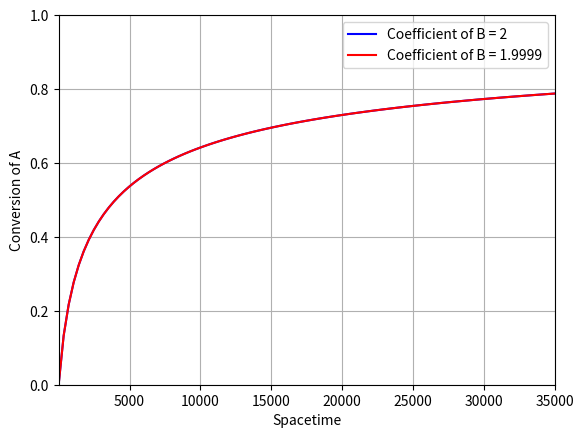

The script that saved this image:
#Script for handling CSTR Conversion v. Spacetime
#   All other variables are assumed constant
#   Activation energies assumed to be for simplicity's sake

#Example from HW8Q5
# Elementary Liquid Phase Reaction (300 K)
# A + nB -> C
# rate = 0.01*cA*cB

#Script uses an algebraic solver function.  This does lead to issues with some 
# values since the solver itself does not have limitations/constraints on its 
# calculations, thus multiple or inaccurate solutions can be reported in the 
# graph, leading to some shapes that should not exist and disrupting curves.

###Importing different libraries
# Library for finding 0s to algebraic equations
from scipy.optimize import fsolve
# Library for plotting functions and (in our case) points
import matplotlib.pyplot as plt
# Library for number-related functions and constants
import numpy as np



###Variable inputs for the user to alter
# Coefficient to investigate
n = 1.9999



### Permanent Constants
# Rate Constant at 300 K - (m^3/mol.s)
k = 0.00001
#Total Concentration - (kmol/m^3)
c_T0 = 100
#Volume of the reactor - m^3
volume = 0.350
#Lower Volumetric Flowrate - m^3/s
lower_flowrate = 0.00001
# Upper Volumetric Flowrate - m^3/s
upper_flowrate = 10
#Number of elements to plot
num = 100



###Values that are calculated from parameters
#Calculation of initial concentrations
c_A0 = 0.5 * c_T0
spacetime_start = volume / upper_flowrate
spacetime_end = volume / lower_flowrate
spacetime_span = np.linspace(spacetime_start, spacetime_end, num)



# Basis Vectors
# spacetime_basis = [0.035, 350.03465, 700.0343, 1050.03395, 1400.0336, 1750.03325, 2100.0329, 2450.03255, 2800.0322, 3150.03185,
# 3500.0315, 3850.03115, 4200.0308, 4550.03045, 4900.0301, 5250.02975, 5600.0294, 5950.02905, 6300.0287, 6650.02835,
# 7000.028, 7350.02765, 7700.0273, 8050.02695, 8400.0266, 8750.02625, 9100.0259, 9450.02555, 9800.0252, 10150.02485,
# 10500.0245, 10850.02415, 11200.0238, 11550.02345, 11900.0231, 12250.02275, 12600.0224, 12950.02205, 13300.0217, 13650.02135,
# 14000.021, 14350.02065, 14700.0203, 15050.01995, 15400.0196, 15750.01925, 16100.0189, 16450.01855, 16800.0182, 17150.01785,
# 17500.0175, 17850.01715, 18200.0168, 18550.01645, 18900.0161, 19250.01575, 19600.0154, 19950.01505, 20300.0147, 20650.01435,
# 21000.014, 21350.01365, 21700.0133, 22050.01295, 22400.0126, 22750.01225, 23100.0119, 23450.01155, 23800.0112, 24150.01085,
# 24500.0105, 24850.01015, 25200.0098, 25550.00945, 25900.0091, 26250.00875, 26600.0084, 26950.00805, 27300.0077, 27650.00735,
# 28000.007, 28350.00665, 28700.0063, 29050.00595, 29400.0056, 29750.00525, 30100.0049, 30450.00455, 30800.0042, 31150.00385,
# 31500.0035, 31850.00315, 32200.0028, 32550.00245, 32900.0021, 33250.00175, 33600.0014, 33950.00105, 34300.0007, 34650.00035,
# 35000.0]

# conversion_basis = [2e-05, 0.13189, 0.21544, 0.27555, 0.32189, 0.35925, 0.39031, 0.41674, 0.43963, 0.45973,
# 0.47759, 0.49362, 0.50811, 0.52131, 0.5334, 0.54454, 0.55485, 0.56443, 0.57336, 0.58172,
# 0.58957, 0.59696, 0.60394, 0.61053, 0.61679, 0.62272, 0.62838, 0.63376, 0.63891, 0.64382,
# 0.64853, 0.65305, 0.65738, 0.66154, 0.66555, 0.66941, 0.67313, 0.67672, 0.68018, 0.68353,
# 0.68677, 0.68991, 0.69295, 0.6959, 0.69876, 0.70153, 0.70423, 0.70685, 0.70939, 0.71187,
# 0.71429, 0.71664, 0.71893, 0.72116, 0.72334, 0.72546, 0.72753, 0.72956, 0.73154, 0.73347,
# 0.73536, 0.73721, 0.73902, 0.74079, 0.74252, 0.74422, 0.74588, 0.74751, 0.7491, 0.75067,
# 0.7522, 0.75371, 0.75518, 0.75663, 0.75806, 0.75945, 0.76082, 0.76217, 0.7635, 0.7648,
# 0.76608, 0.76734, 0.76857, 0.76979, 0.77098, 0.77216, 0.77332, 0.77446, 0.77558, 0.77669,
# 0.77778, 0.77885, 0.77991, 0.78095, 0.78197, 0.78298, 0.78398, 0.78496, 0.78593, 0.78688,
# 0.78782]


# # Basis Vector
# conversion_basis = [None] * num
# basis_eqn = lambda x, st: k * st * c_A0 - x / ((1 - x) ** 2)


# if (n > 1):
#     # k.tau = (1/c_A0^n).(x_A/(1 - x_A)).(1/(1-n.x_A)^n))
#     base_eqn = lambda x, st: k * st * (c_A0 ** n) - x / ((1 - x) * ((1 - n * x) ** n))    
# elif (n == 1):
#     # k.tau = x_A/(c_A0.(1-x_A)^2)
#     base_eqn = basis_eqn
# else:
#     # k.tau.c_A0^n = (x_A/(1 - x_A)).(1/(1-n.x_A)^n))
#     base_eqn = lambda x, st: k * st * (c_A0 ** n) - x / ((1 - x) * ((1 - n * x) ** n))

# Basis Vector
conversion_basis = [None] * num
basis_eqn = lambda x, st: k * st * c_A0 - x / ((1 - x) ** 2)

   
if (n == 1):
    # k.tau = x_A/(c_A0.(1-x_A)^2)
    base_eqn = basis_eqn
else:
    # k.tau.c_A0^n = (x_A/(1 - x_A)).(1/(1-n.x_A)^n))
    base_eqn = lambda x, st: k * st * (c_A0 ** (n - 1)) - x / ((1 - x) ** n)

#Conversion vector
x = [None] * num

#For loop for iterative function
for i in range(num):
    spacetime = spacetime_span[i]
    #Algebraic equation
    eqn = lambda x : base_eqn(x, spacetime)
    #Initial Guess for fsolve
    initial_guess = 0.99
    #Extract the conversion
    x[i] = fsolve(eqn, initial_guess, xtol=1e-10)[0]
    if n == 1:
        conversion_basis[i] = x[i]
    else:
        basis_equation = lambda x: basis_eqn(x, spacetime)
        conversion_basis[i] = fsolve(basis_equation, initial_guess)[0]

### Graphing stuff
plt.plot(spacetime_span, conversion_basis, 'b', label='Coefficient of B = 2')
label = 'Coefficient of B = {}'.format('{:f}'.format(n).rstrip('.0'))
plt.plot(spacetime_span, x, 'r', label=label)    
plt.legend(loc='best')
plt.xlim(spacetime_start, spacetime_end)
plt.xlabel('Spacetime')
plt.ylim(0, 1)
plt.ylabel('Conversion of A')
plt.grid()
plt.show()